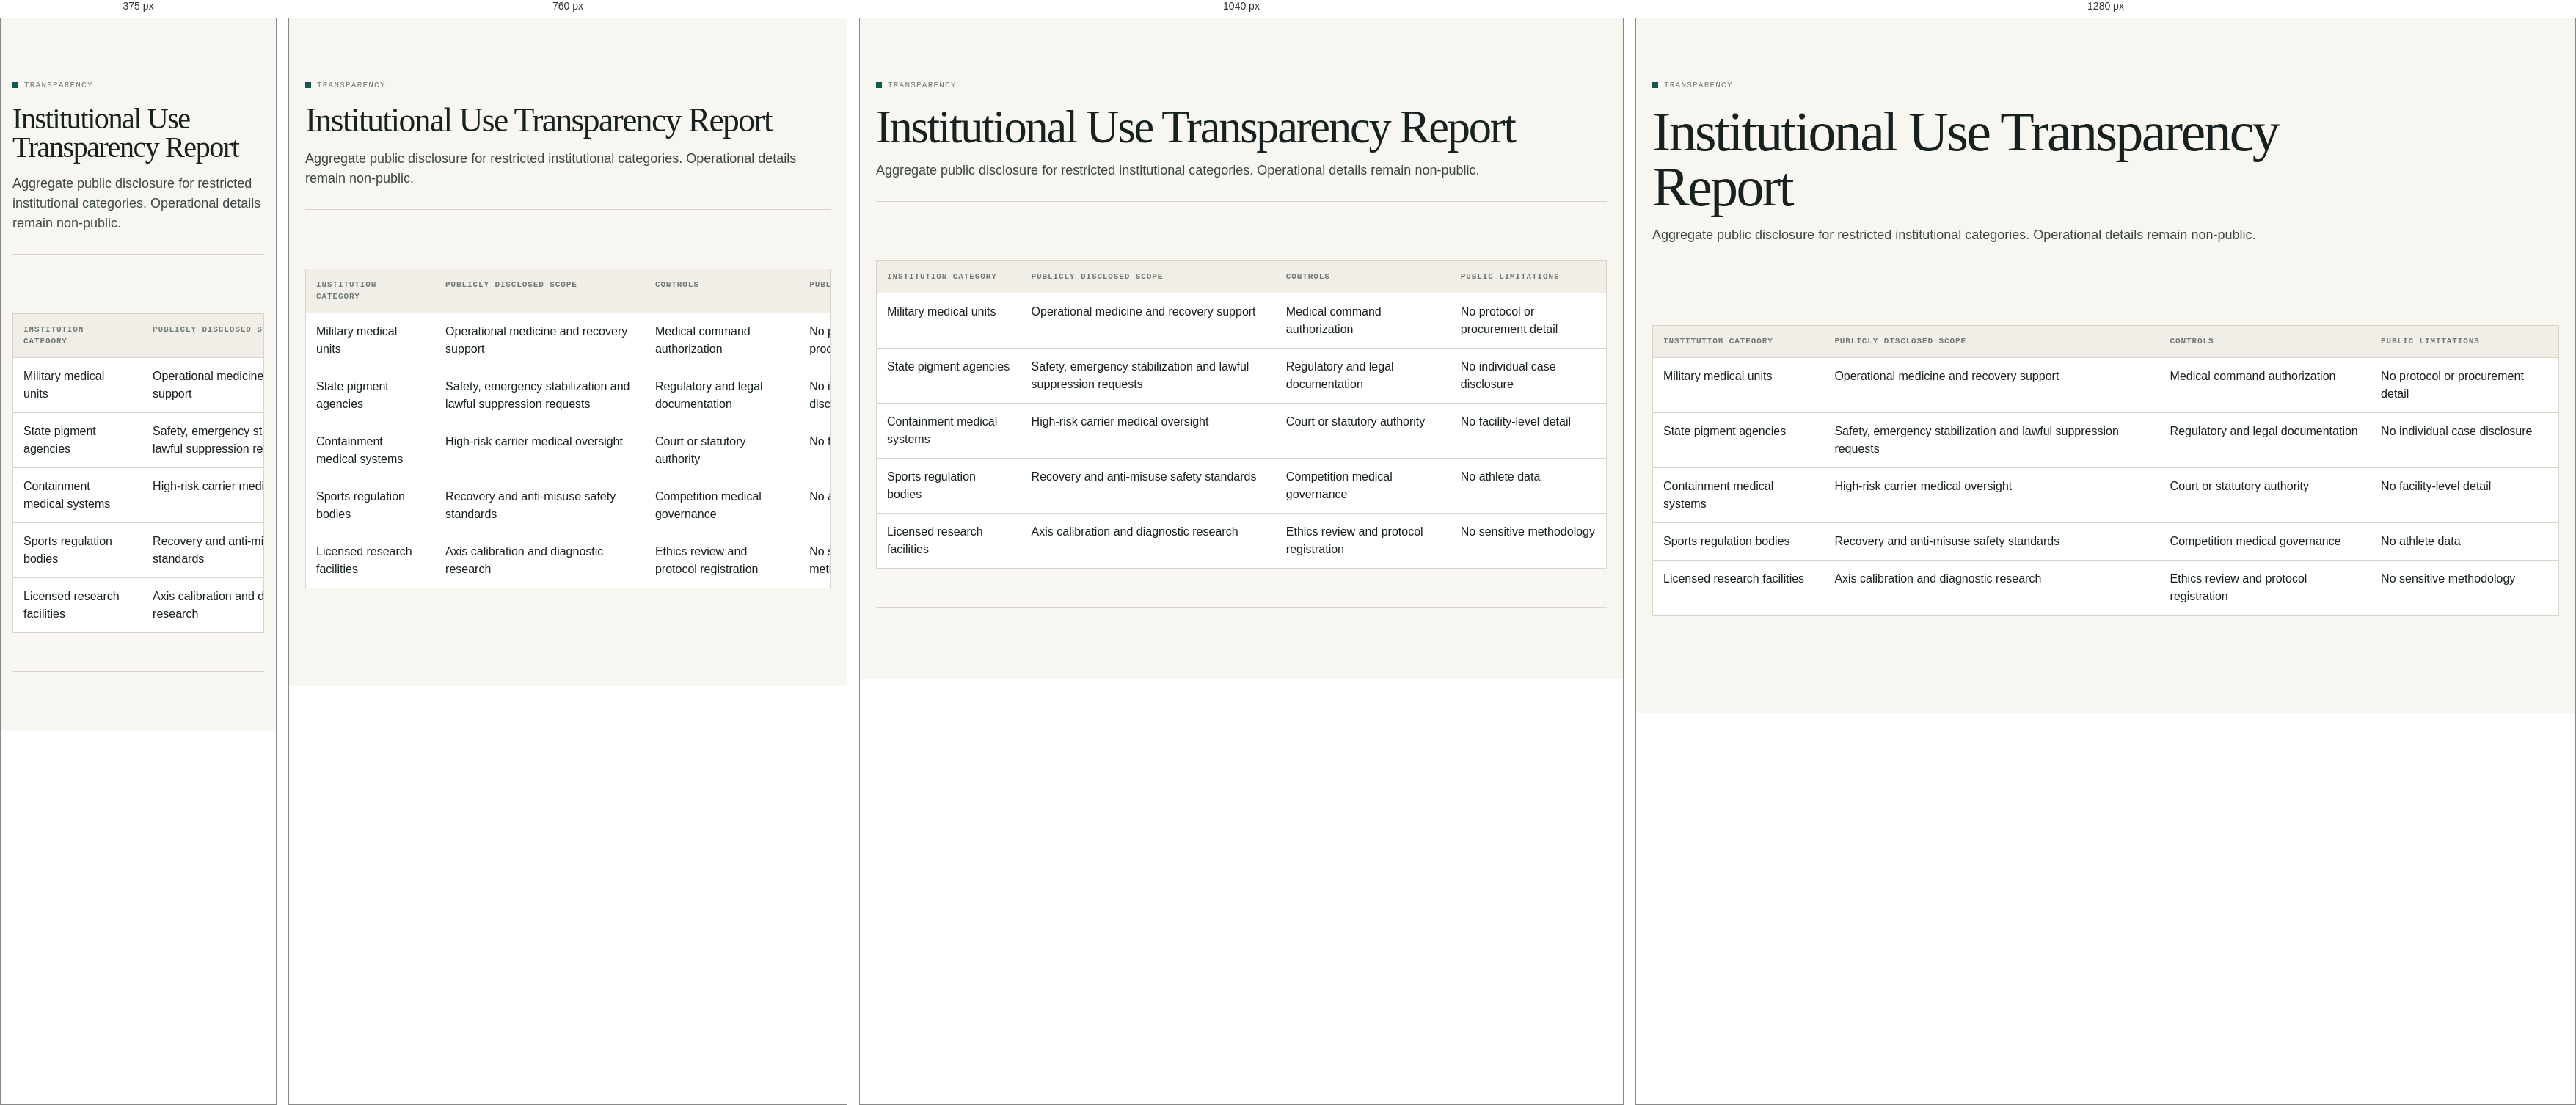
Rendered at 375 px, 760 px, 1040 px and 1280 px, left to right.

<!-- file: transparency-report.html -->
<!doctype html>
<html lang="en">
<head>
  <meta charset="utf-8">
  <meta name="viewport" content="width=device-width, initial-scale=1">
  <title>Institutional Use Transparency Report | Ordinate Therapeutics</title>
  <link rel="stylesheet" href="styles.css">
  <script defer src="app.js"></script>
</head>
<body data-page="about">
  <div data-site-header></div>
  <main class="page">
    <header class="page-title">
      <div class="eyebrow">Transparency</div>
      <h1>Institutional Use Transparency Report</h1>
      <p>Aggregate public disclosure for restricted institutional categories. Operational details remain non-public.</p>
    </header>
    <section class="section">
      <div class="table-wrap">
        <table class="data-table">
          <thead><tr><th>Institution category</th><th>Publicly disclosed scope</th><th>Controls</th><th>Public limitations</th></tr></thead>
          <tbody>
            <tr><td>Military medical units</td><td>Operational medicine and recovery support</td><td>Medical command authorization</td><td>No protocol or procurement detail</td></tr>
            <tr><td>State pigment agencies</td><td>Safety, emergency stabilization and lawful suppression requests</td><td>Regulatory and legal documentation</td><td>No individual case disclosure</td></tr>
            <tr><td>Containment medical systems</td><td>High-risk carrier medical oversight</td><td>Court or statutory authority</td><td>No facility-level detail</td></tr>
            <tr><td>Sports regulation bodies</td><td>Recovery and anti-misuse safety standards</td><td>Competition medical governance</td><td>No athlete data</td></tr>
            <tr><td>Licensed research facilities</td><td>Axis calibration and diagnostic research</td><td>Ethics review and protocol registration</td><td>No sensitive methodology</td></tr>
          </tbody>
        </table>
      </div>
    </section>
  </main>
  <div data-site-footer></div>
</body>
</html>


/* @media block from styles.css */
@media (max-width: 1180px) {
  .nav-shell {
    grid-template-columns: auto auto;
  }

  .mobile-nav-button {
    display: inline-flex;
    justify-self: end;
  }

  .primary-nav,
  .utility-nav {
    grid-column: 1 / -1;
    justify-content: flex-start;
  }

  .site-header:not(.nav-open) .primary-nav,
  .site-header:not(.nav-open) .utility-nav {
    display: none;
  }
}

/* @media block from styles.css */
@media (max-width: 900px) {
  .hero,
  .product-detail-hero,
  .detail-layout,
  .split,
  .grid.cols-2,
  .grid.cols-3,
  .grid.cols-4,
  .section-title,
  .control-grid,
  .reg-strip-inner,
  .footer-grid {
    grid-template-columns: 1fr;
  }

  .hero {
    padding-top: 42px;
  }

  .coordinate-visual {
    min-height: 320px;
  }

  .audience-grid {
    grid-template-columns: 1fr;
  }

  .top-notice,
  .gate-head {
    flex-direction: column;
    align-items: flex-start;
  }
}

/* @media block from styles.css */
@media (max-width: 620px) {
  .page,
  .hero,
  .page-wide,
  .nav-shell,
  .footer-inner {
    padding-left: 16px;
    padding-right: 16px;
  }

  .product-detail-hero,
  .card,
  .panel,
  .callout-band {
    padding: 18px;
  }

  .meta-row {
    grid-template-columns: 1fr;
    gap: 4px;
  }

  .hero h1 {
    font-size: 46px;
  }
}